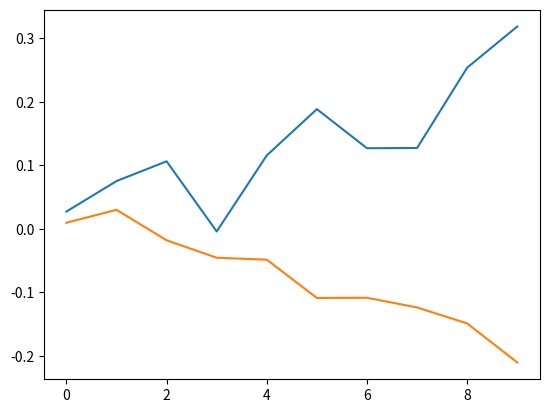

The matplotlib source for this figure:
import matplotlib.pyplot as plt
import numpy as np
import scipy.stats as ss


#####################################
# Q3 : Implémentation du prix d'une option asiatique selon Turnbull&Wakeman (cas continu)
####################################

def P0_TW(T, K, s0, r, sig):
    M1 = (np.exp(r*T) - 1) / (r*T)
    M2 = (2 * np.exp((2*r + sig**2)*T)) / ((r + sig**2)*(2*r + sig**2)*T**2) + 2 / (r*T**2) * (1/(2*r + sig**2) - np.exp(r*T)/(r + sig**2))

    rA = np.log(M1) / T
    sigA = np.sqrt(np.log(M2)/T - 2*rA)

    d1 = (np.log(s0/K) + (rA + 0.5*sigA**2)*T) / (sigA * np.sqrt(T))
    d2 = d1 - sigA * np.sqrt(T)

    P = np.exp(-r*T) * (s0*np.exp(rA*T)*ss.norm.cdf(d1) - K*ss.norm.cdf(d2))
    return P



#####################################
# Q4 : Implémentation du prix d'une option asiatique selon Turnbull&Wakeman (cas discret)
####################################

def PD_TW(T, K, s0, r, sig, N):

    dt = T/N

    M1 = 1/N * np.exp(r*dt)*(1-np.exp(r*N*dt))/(1-np.exp(r*dt))

    M21 = 1/N**2 * (np.exp((2*r+sig**2)*dt) * (1-np.exp((2*r+sig**2)*dt*N))/(1-np.exp((2*r+sig**2)*dt)))
    M22 = 1/N**2 * (  2*np.exp(r*dt)/(1-np.exp(r*dt))   *   (np.exp((2*r+sig**2)*dt) * (1-np.exp((2*r+sig**2)*(N-1)*dt))/(1-np.exp((2*r+sig**2)*dt)) - (np.exp(((N+1)*r+sig**2)*dt) * (1-np.exp((r+sig**2)*(N-1)*dt))/(1-np.exp((r+sig**2)*dt))))  )
    M2 = M21 + M22


    rA = np.log(M1) / T
    sigA = np.sqrt(np.log(M2)/T - 2*rA)

    d1 = (np.log(s0/K) + (rA + 0.5*sigA**2)*T) / (sigA * np.sqrt(T))
    d2 = d1 - sigA * np.sqrt(T)

    P = np.exp(-r*T) * (s0*np.exp(rA*T)*ss.norm.cdf(d1) - K*ss.norm.cdf(d2))
    return P


# s0 = 1
# T = 6
# K = s0
# r = 0.01
# sig = 0.3
# N = 252*T  # nombre de pas pour T=6

# # Génération de l'axe du temps
# t = np.linspace(T, 0.01, 2*T, endpoint=True)  # j'évite t=0 car division par zéro sinon

# # Calcul point par point
# P0 = np.array([P0_TW(Ti, K, s0, r, sig) for Ti in t])
# PD = np.array([PD_TW(Ti, K, s0, r, sig, max(1,int(N*Ti/T))) for Ti in t])  # max(1,...) pour éviter N=0
# X = sig*np.sqrt(t)/2

# Tracé
# plt.plot(t, P0, label='Continu')
# plt.plot(t, PD, label='Discret')
# plt.plot(t, X, label='Estimation rapide')
# plt.xlabel('Temps restant T')
# plt.ylabel('Prix')
# plt.legend()
# plt.title('Prix de l\'option asiatique selon Turnbull & Wakeman')
# plt.grid()
# plt.show()


#####################################
# Q5 : trajectoire brownienne et Monte-Carlo
####################################


def brownian(T,N):
    Xi = np.random.uniform(size = N)
    Ni = ss.norm(0,T/N).ppf(Xi)
    WT = sum(Ni)
    return WT

def Brown_traj(T,N,s=1.):
    W=[]
    Ni = ss.norm(0,1).rvs(N)    #génère N variable gaussienne centrée réduite
    Ni *= s*np.sqrt(T/N)        #on transforme les N gaussiennes centrée pour qu'elles aient la variance souhaité             
    W = np.cumsum(Ni)           #on crée le brownien de variance s en passant par la fonction cumsum
    return W

# T = 5           # temps de simulation
# detail =100     # détail de la trajectoire
# N= detail*T     # nombre de variable qui seront simulées

# W = Brown_traj(T,N)
# t = np.linspace(0,T,N+1)


# plt.plot(t,W)
# plt.show()

def Pdt_MC(r,S0,K,sig,T,Traj):
    [N,n] = np.shape(Traj)
    LR = (r-sig**2/2)*T/n + sig*np.sqrt(T/n) * Traj  #on simule les n morceaux des N trajectoire que prenne les logarithme des cours de l'action
    LRD = np.concatenate((np.ones((N,1))*np.log(S0),LR),axis=1)         #on ajoute le départ log(S0)
    
    Log_path = np.cumsum(LRD,axis=1)                                    #on colle les n morceaux pour obtenir des trajectoires
    Spath = np.exp(Log_path)                                            #on passe du logarithme du cours aux cours de l'option
    
    S_bar = np.mean(Spath[:,:-1],axis=1)                                #on prends la moyennes du cours
    payoff = np.exp(-r*T)*np.maximum(S_bar-K,0)                         #on calcule le gain de l'option asiatique
    
    price = np.mean(payoff)                                             #on prends la moyenne des N gains

    #calcul de l'erreur et de l'IC à 95%

    STD = np.std(payoff)
    error = 1.96 * STD/np.sqrt(N)
    CI_up = price + error
    CI_Down = price -error
    
    
    return price,STD,error,CI_up,CI_Down

r=0.04
K=so=100
s=0.2
T=1
N=10**4
n=10

Trajectoires = np.zeros((N,n))
for i in range(N):
    Trajectoires[i,:]=Brown_traj(T,n,s)

plt.plot(Trajectoires[2])
plt.plot(Trajectoires[5])
plt.show()

print(np.shape((Trajectoires)))
res = Pdt_MC(r, so, K, s, T,Trajectoires)
print("le prix estimé par MC est : ", res[0])
print("la certitude est de 95%")
print("l'intervalle de confiance à 95% est : [",res[4],",",res[3],"]")
print("avec une erreur de ", res[2])




#####################################
# Q7 : Monte-Carlo par variable de controle
####################################


# def Pdt_MC_ctrl(r,S0,K,sig,T,Traj):
#     [N,n_traj] = np.shape(Traj)
#     LR = (r-sig**2/2)*T/n_traj + sig*np.sqrt(T/n_traj) * Traj  #on simule les n morceaux des N trajectoire que prenne les logarithme des cours de l'action
#     LRD = np.concatenate((np.ones((N_MC,1))*np.log(S0),LR),axis=1)         #on ajoute le départ log(S0)
    
#     Log_path = np.cumsum(LRD,axis=1)                                    #on colle les n morceaux pour obtenir des trajectoires
#     Spath = np.exp(Log_path)                                            #on passe du logarithme du cours aux cours de l'option
    
#     S_bar = np.mean(Spath[:,:-1],axis=1)                                #on prends la moyennes du cours
#     payoff = np.exp(-r*T)*np.maximum(S_bar-K,0)                         #on calcule le gain de l'option asiatique
    
#     price = np.mean(payoff)                                             #on prends la moyenne des N gains

#     #calcul de l'erreur et de l'IC à 95%

#     STD = np.std(payoff)
#     error = 1.96 * STD/np.sqrt(N_MC)
#     CI_up = price + error
#     CI_Down = price -error
    
    
#     return price,STD,error,CI_up,CI_Down

#####################################
# Q8 : comparaison des estimations
####################################


# r=0.04
# K=so=100
# s=0.2
# T=1
# n_traj = 10

# n=10
# sample = [2**k for k in range(n)]

# P = np.zeros((2,n))
# err = np.zeros((2,n))
# up = np.zeros((2,n))
# down = np.zeros((2,n))

# lorem = 0

# for i in range(n) :
#     [P[0,i],lorem,err[0,i],up[0,i],down[0,i]] = Pdt_MC(r, so, K, s, sample[n], T,n_traj)
#     [P[1,i],lorem,err[1,i],up[1,i],down[1,i]] = Pdt_MC_ctrl(r, so, K, s, sample[n], T,n_traj)

# plt.plot(sample,P[0])
# plt.plot(sample,P[1])
# plt.show()

# plt.plot(sample,err[0])
# plt.plot(sample,err[1])
# plt.show()

# plt.plot(sample,up[0])
# plt.plot(sample,up[1])
# plt.plot(sample,down[0])
# plt.plot(sample,down[1])
# plt.show()

#####################################
# Q9 : confiance de l'estimateur en fonction de K

Traj_precis = [] # contients des trajectoires pour lequel l'esti de Pdt_MC_ctrl est précis

# n=10
# sample = [2**k for k in range(n)]

# P = np.zeros((2,n))
# err = np.zeros((2,n))
# up = np.zeros((2,n))
# down = np.zeros((2,n))

# lorem = 0

# for Traj in Traj_precis:
    # for i in range(n) :
    #     [P[0,i],lorem,err[0,i],up[0,i],down[0,i]] = Pdt_TW(r, so, K, s, sample[n], T,n_traj, Traj)
    #     [P[1,i],lorem,err[1,i],up[1,i],down[1,i]] = Pdt_MC_ctrl(r, so, K, s, sample[n], T,n_traj, Traj)

    # plt.plot(sample,P[0])
    # plt.plot(sample,P[1])
    # plt.show()

    # plt.plot(sample,err[0])
    # plt.plot(sample,err[1])
    # plt.show()

    # plt.plot(sample,up[0])
    # plt.plot(sample,up[1])
    # plt.plot(sample,down[0])
    # plt.plot(sample,down[1])
    # plt.show()

####################################


#####################################
# Q11 : comparaison des deux estimations de TW pour différents strike à différentes échelles de temps
####################################

# s0 = 1
# T = 6
# r = 0.01
# sig = 0.3
# n=10         #nombre d'échantillons du strike 

# detail = [int(1e+6),252,52,12]
# K = np.linspace(2,0,n,endpoint=False)
# P = np.zeros((5,n))

# for k in range(n):
#     P[0,k] = ( P0_TW(T, K[k], s0, r, sig))
#     print("pour dt = 1, le prix estimé par TW est :",P[0,k])

#     for d in range(4) : 
#         N = detail[d]*T
#         P[d+1,k] = PD_TW(T, K[k], s0, r, sig, N)  
#         t = np.linspace(T, 0, detail[d]*T, endpoint=False)
#         print("pour dt = 1/",detail[d]," le prix estimé par TW est :",P[d+1,k])

# plt.loglog(K,P[0]-P[1],label=0)
# for k in range(2,5):
#     plt.loglog(K,P[k]-P[1],label=k)

# plt.legend()
# plt.grid()
# plt.show()


###########################################
# Q5 : Simulation d'une trajectoire brownienne et estimation du prix par une méthode Monte Carlo
###########################################


# plt.plot(K,P[0])
# plt.show()